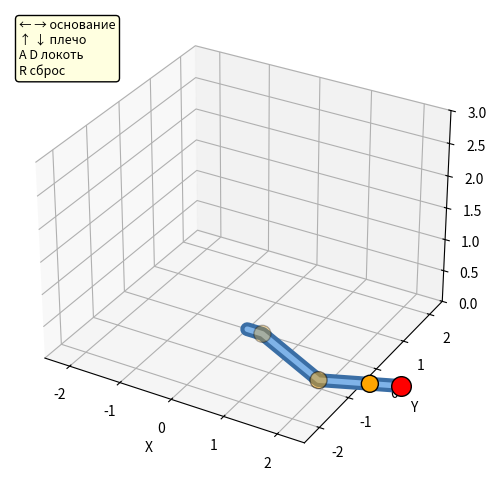

Write the Python code that produced this figure.
import numpy as np
import matplotlib as mpl
import matplotlib.pyplot as plt
from matplotlib.animation import FuncAnimation
from math import cos, sin

def rot_z(t):
    return np.array([[cos(t), -sin(t), 0, 0],
                     [sin(t),  cos(t), 0, 0],
                     [0, 0, 1, 0],
                     [0, 0, 0, 1]])

def rot_y(t):
    return np.array([[cos(t), 0, sin(t), 0],
                     [0, 1, 0, 0],
                     [-sin(t), 0, cos(t), 0],
                     [0, 0, 0, 1]])

def shift(d):
    return np.array([[1, 0, 0, d],
                     [0, 1, 0, 0],
                     [0, 0, 1, 0],
                     [0, 0, 0, 1]])

class Arm:
    def __init__(self):
        self.a, self.b, self.c = 0.0, 0.4, -0.6
        self.L1, self.L2, self.L3 = 1.2, 1.0, 0.6

    def points(self):
        T = rot_z(self.a) @ shift(0.3)
        p = [np.array([0, 0, 0]), T[:3, 3].copy()]
        T = T @ rot_y(self.b) @ shift(self.L1); p.append(T[:3, 3].copy())
        T = T @ rot_y(self.c) @ shift(self.L2); p.append(T[:3, 3].copy())
        T = T @ shift(self.L3);                 p.append(T[:3, 3].copy())
        return p

arm = Arm()
keys = set()
step = np.radians(5)

fig = plt.figure(figsize=(9, 6))
ax = fig.add_subplot(111, projection='3d')

fig.canvas.mpl_connect('key_press_event',    lambda e: keys.add(e.key))
fig.canvas.mpl_connect('key_release_event',  lambda e: keys.discard(e.key))
fig.canvas.mpl_connect('figure_leave_event', lambda e: keys.clear())

p0 = arm.points()
x0 = [q[0] for q in p0]; y0 = [q[1] for q in p0]; z0 = [q[2] for q in p0]

tube1, = ax.plot(x0, y0, z0, '-', linewidth=10, color='#3a6ea5', solid_capstyle='round')
tube2, = ax.plot(x0, y0, z0, '-', linewidth=4,  color='#7fb3e8', solid_capstyle='round')
joints = ax.scatter(x0[1:-1], y0[1:-1], z0[1:-1], s=150, color='orange', edgecolor='k')
tip    = ax.scatter([x0[-1]], [y0[-1]], [z0[-1]], s=200, color='red', edgecolor='k')
title  = ax.set_title("")

ax.set_xlim(-2.5, 2.5); ax.set_ylim(-2.5, 2.5); ax.set_zlim(0, 3)
ax.set_xlabel('X'); ax.set_ylabel('Y'); ax.set_zlabel('Z')
ax.grid(True)
ax.text2D(0.02, 0.98,
          "← → основание\n↑ ↓ плечо\nA D локоть\nR сброс",
          transform=ax.transAxes, va='top', fontsize=9,
          bbox=dict(boxstyle='round', fc='lightyellow'))

def update(_):
    if 'left'  in keys: arm.a -= step
    if 'right' in keys: arm.a += step
    if 'up'    in keys: arm.b += step
    if 'down'  in keys: arm.b -= step
    if 'a' in keys or 'ф' in keys: arm.c -= step
    if 'd' in keys or 'в' in keys: arm.c += step
    if 'r' in keys or 'к' in keys:
        arm.a, arm.b, arm.c = 0.0, 0.4, -0.6
        keys.discard('r'); keys.discard('к')

    arm.a = np.clip(arm.a, -np.pi, np.pi)
    arm.b = np.clip(arm.b, -np.pi/2, np.pi)
    arm.c = np.clip(arm.c, -np.pi, 0.2)

    p = arm.points()
    x = [q[0] for q in p]; y = [q[1] for q in p]; z = [q[2] for q in p]

    tube1.set_data(x, y);  tube1.set_3d_properties(z)
    tube2.set_data(x, y);  tube2.set_3d_properties(z)
    joints._offsets3d = (x[1:-1], y[1:-1], z[1:-1])
    tip._offsets3d    = ([x[-1]], [y[-1]], [z[-1]])
    title.set_text(f"θ1={np.degrees(arm.a):+.0f}°   "
                   f"θ2={np.degrees(arm.b):+.0f}°   "
                   f"θ3={np.degrees(arm.c):+.0f}°")

anim = FuncAnimation(fig, update, interval=50, cache_frame_data=False)
plt.show()
